Labelled photos from "Pic_for_CNN", an image-classification folder in mouselearning/PatternCNN. The possible labels are: buy, nothing, sell.

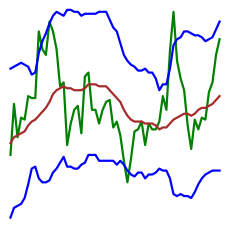
Label: buy

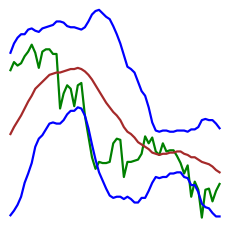
Label: nothing

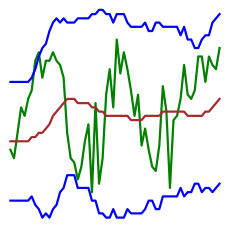
Label: buy

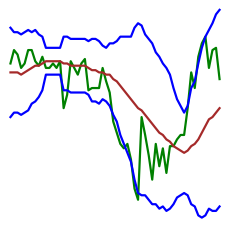
Label: nothing

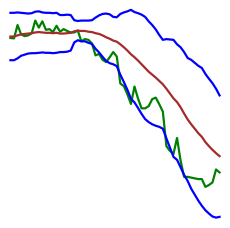
Label: sell

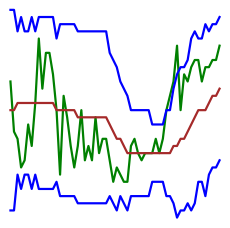
Label: sell
